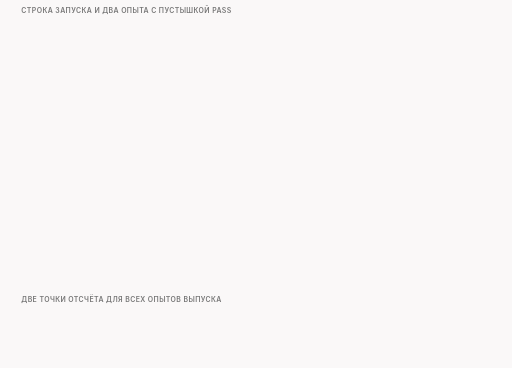
t = 0.00 s
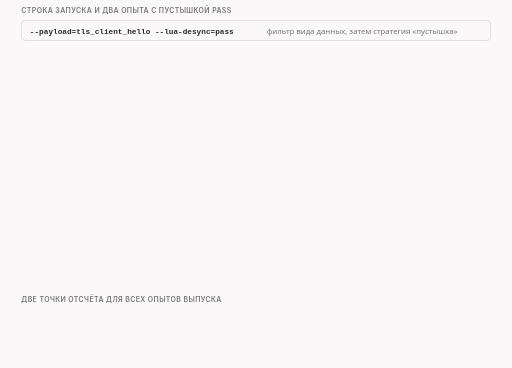
t = 1.50 s
t = 3.38 s: frame unchanged from t = 1.50 s, image omitted
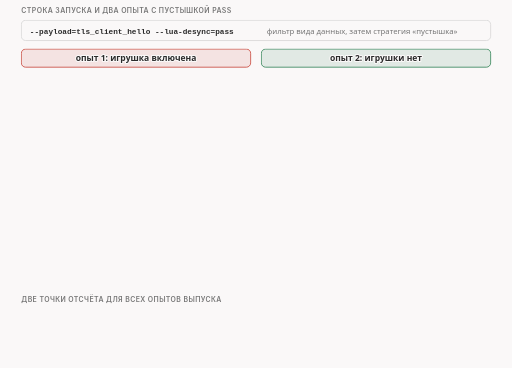
t = 5.13 s
t = 6.38 s: frame unchanged from t = 5.13 s, image omitted
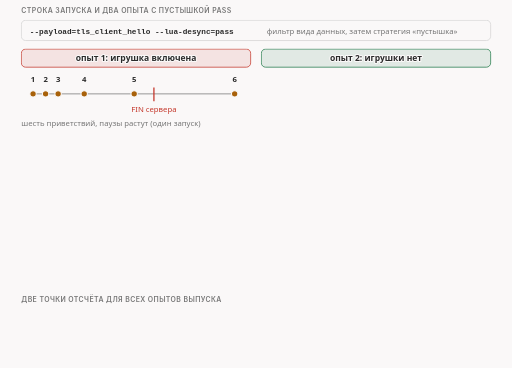
t = 8.13 s

The animated SVG that drew these frames (rendered in a browser with its animation timeline set to each time). Animation: 16 CSS @keyframes rules; frames cover the first 8.12 s, repeats indefinitely.

<svg xmlns="http://www.w3.org/2000/svg" class="video07-s03-two-baselines" viewBox="0 0 960 690" width="960" height="690" role="img" aria-labelledby="video07-s03-two-baselines-t video07-s03-two-baselines-d">
<title id="video07-s03-two-baselines-t">Две точки отсчёта</title>
<desc id="video07-s03-two-baselines-d">Две точки отсчёта с пустышкой pass: при включённой игрушке настоящее приветствие в 250 байт запрещено, клиент шлёт его шесть раз на c0 и r0 и ни разу на r1 и s0, повторов в ядре клиента 5, и сервер получает 0 байт, а без игрушки приветствие проходит одним пакетом со сроками 64, 64, 63, 63, сервер подтверждает 251, отвечает 14 байтами, получает ровно 250 байт и поток чистый.</desc>
<style>
.video07-s03-two-baselines{--fg:var(--dark,#2b2b2b);--fg2:var(--darkgray,#4e4e4e);--mute:var(--gray,#767676);--line:var(--lightgray,#d4d4d4);--acc:var(--secondary,#1f7fb5);--tint:var(--highlight,rgba(178,225,255,.28));--bg:var(--light,#faf8f8);--rej:#c4372b;--rejt:rgba(196,55,43,.10);--ok:#237a4b;--okt:rgba(35,122,75,.11);--amb:#a8610a;--ambt:rgba(168,97,10,.13)}
@media (prefers-color-scheme:dark){.video07-s03-two-baselines{--fg:var(--dark,#ebebec);--fg2:var(--darkgray,#d4d4d4);--mute:var(--gray,#9a9a9a);--line:var(--lightgray,#4a474a);--acc:var(--secondary,#b2e1ff);--tint:var(--highlight,rgba(178,225,255,.14));--bg:var(--light,#161618);--rej:#ff8f80;--rejt:rgba(255,143,128,.14);--ok:#7fd9a1;--okt:rgba(127,217,161,.13);--amb:#f0b866;--ambt:rgba(240,184,102,.14)}}
.video07-s03-two-baselines .bg{fill:var(--bg)}
.video07-s03-two-baselines text{font-family:var(--bodyFont,'Source Sans 3'),system-ui,-apple-system,'Segoe UI',Roboto,sans-serif;font-size:16px;fill:var(--fg2);paint-order:stroke;stroke:var(--bg);stroke-width:4px;stroke-linejoin:round}
.video07-s03-two-baselines .tk{font-weight:600;fill:var(--fg)}
.video07-s03-two-baselines .sm{font-size:14.5px}
.video07-s03-two-baselines .smk{font-size:14.5px;font-weight:600;fill:var(--fg)}
.video07-s03-two-baselines .m{font-family:var(--codeFont,'JetBrains Mono'),ui-monospace,'Cascadia Code',Consolas,monospace;font-size:14.5px}
.video07-s03-two-baselines .mk{font-family:var(--codeFont,'JetBrains Mono'),ui-monospace,'Cascadia Code',Consolas,monospace;font-size:14.5px;font-weight:600;fill:var(--fg)}
.video07-s03-two-baselines .hx{font-family:var(--codeFont,'JetBrains Mono'),ui-monospace,'Cascadia Code',Consolas,monospace;font-size:14px;font-weight:600;fill:var(--fg);stroke:none}
.video07-s03-two-baselines .ix{font-family:var(--codeFont,'JetBrains Mono'),ui-monospace,'Cascadia Code',Consolas,monospace;font-size:13px;fill:var(--mute);stroke:none}
.video07-s03-two-baselines .cd{white-space:pre;font-family:var(--codeFont,'JetBrains Mono'),ui-monospace,'Cascadia Code',Consolas,monospace;font-size:13px;fill:var(--fg2);stroke:none}
.video07-s03-two-baselines .cdh{white-space:pre;font-family:var(--codeFont,'JetBrains Mono'),ui-monospace,'Cascadia Code',Consolas,monospace;font-size:13px;font-weight:600;fill:var(--fg);stroke:none}
.video07-s03-two-baselines .ml{font-family:var(--codeFont,'JetBrains Mono'),ui-monospace,'Cascadia Code',Consolas,monospace;font-size:17px;font-weight:600;fill:var(--fg)}
.video07-s03-two-baselines .mt{font-family:var(--codeFont,'JetBrains Mono'),ui-monospace,'Cascadia Code',Consolas,monospace;font-size:13px}
.video07-s03-two-baselines .big{font-size:26px;font-weight:700;fill:var(--fg)}
.video07-s03-two-baselines .cap{font-family:var(--headerFont,Inter),system-ui,-apple-system,'Segoe UI',Roboto,sans-serif;font-size:13px;font-weight:600;letter-spacing:.06em;text-transform:uppercase;fill:var(--mute)}
.video07-s03-two-baselines .mu{fill:var(--mute)}.video07-s03-two-baselines .fg{fill:var(--fg)}.video07-s03-two-baselines .acc{fill:var(--acc)}.video07-s03-two-baselines .rej{fill:var(--rej)}.video07-s03-two-baselines .ok{fill:var(--ok)}.video07-s03-two-baselines .amb{fill:var(--amb)}
.video07-s03-two-baselines .c{text-anchor:middle}.video07-s03-two-baselines .r{text-anchor:end}.video07-s03-two-baselines .ns{stroke:none}
.video07-s03-two-baselines .bx{fill:var(--bg);stroke:var(--line);stroke-width:1.4}
.video07-s03-two-baselines .bxs{fill:var(--bg);stroke:var(--mute);stroke-width:1.4}
.video07-s03-two-baselines .bxa{fill:var(--tint);stroke:var(--acc);stroke-width:1.4}
.video07-s03-two-baselines .bxr{fill:var(--rejt);stroke:var(--rej);stroke-width:1.4}
.video07-s03-two-baselines .bxo{fill:var(--okt);stroke:var(--ok);stroke-width:1.4}
.video07-s03-two-baselines .bxb{fill:var(--ambt);stroke:var(--amb);stroke-width:1.4}
.video07-s03-two-baselines .pl{fill:var(--bg);stroke:var(--fg);stroke-width:1.6}
.video07-s03-two-baselines .pill{fill:var(--bg);stroke:none}
.video07-s03-two-baselines .bxn{fill:none;stroke:var(--fg);stroke-width:2}
.video07-s03-two-baselines .bxd{fill:none;stroke:var(--mute);stroke-width:1.3;stroke-dasharray:5 4}
.video07-s03-two-baselines .fa{fill:var(--tint);stroke:none}.video07-s03-two-baselines .fr{fill:var(--rejt);stroke:none}.video07-s03-two-baselines .fb{fill:var(--ambt);stroke:none}.video07-s03-two-baselines .fo{fill:var(--okt);stroke:none}
.video07-s03-two-baselines .fs{fill:var(--mute);fill-opacity:.22;stroke:none}
.video07-s03-two-baselines .lm{fill:none;stroke:var(--mute);stroke-width:1.4}
.video07-s03-two-baselines .lmd{fill:none;stroke:var(--mute);stroke-width:1.4;stroke-dasharray:5 4}
.video07-s03-two-baselines .la{fill:none;stroke:var(--acc);stroke-width:2}
.video07-s03-two-baselines .lf{fill:none;stroke:var(--fg2);stroke-width:2}
.video07-s03-two-baselines .lr{fill:none;stroke:var(--rej);stroke-width:2.4}
.video07-s03-two-baselines .lb{fill:none;stroke:var(--amb);stroke-width:2}
.video07-s03-two-baselines .lo{fill:none;stroke:var(--ok);stroke-width:2.4}
.video07-s03-two-baselines .hf{fill:var(--fg2)}.video07-s03-two-baselines .ha{fill:var(--acc)}.video07-s03-two-baselines .hr{fill:var(--rej)}.video07-s03-two-baselines .hm{fill:var(--mute)}.video07-s03-two-baselines .hb{fill:var(--amb)}.video07-s03-two-baselines .ho{fill:var(--ok)}
.video07-s03-two-baselines .dot{fill:var(--acc);stroke:var(--bg);stroke-width:2}
.video07-s03-two-baselines .dotr{fill:var(--rej);stroke:var(--bg);stroke-width:2}
.video07-s03-two-baselines .doto{fill:var(--ok);stroke:var(--bg);stroke-width:2}
.video07-s03-two-baselines .dotb{fill:var(--amb);stroke:var(--bg);stroke-width:2}
.video07-s03-two-baselines .on{fill:var(--amb);stroke:var(--amb);stroke-width:1.4}
.video07-s03-two-baselines .off{fill:var(--bg);stroke:var(--mute);stroke-width:1.4}
.video07-s03-two-baselines .a{animation-duration:46s;animation-timing-function:cubic-bezier(.3,.6,.25,1);animation-iteration-count:infinite;animation-fill-mode:both}
@media (prefers-reduced-motion:reduce){.video07-s03-two-baselines .a{animation:none}.video07-s03-two-baselines .tr{display:none}}
@keyframes video07-s03-two-baselines-k1{0%{opacity:0}2.174%{opacity:0}3.261%{opacity:1}96.522%{opacity:1}99.13%{opacity:0}100%{opacity:0}}.video07-s03-two-baselines .e1{animation-name:video07-s03-two-baselines-k1}@keyframes video07-s03-two-baselines-k2{0%{opacity:0}8.696%{opacity:0}9.783%{opacity:1}96.522%{opacity:1}99.13%{opacity:0}100%{opacity:0}}.video07-s03-two-baselines .e2{animation-name:video07-s03-two-baselines-k2}@keyframes video07-s03-two-baselines-k3{0%{opacity:0}15.217%{opacity:0}16.304%{opacity:1}96.522%{opacity:1}99.13%{opacity:0}100%{opacity:0}}.video07-s03-two-baselines .e3{animation-name:video07-s03-two-baselines-k3}@keyframes video07-s03-two-baselines-k4{0%{opacity:0}21.739%{opacity:0}22.826%{opacity:1}96.522%{opacity:1}99.13%{opacity:0}100%{opacity:0}}.video07-s03-two-baselines .e4{animation-name:video07-s03-two-baselines-k4}@keyframes video07-s03-two-baselines-k5{0%{opacity:0}28.261%{opacity:0}29.348%{opacity:1}96.522%{opacity:1}99.13%{opacity:0}100%{opacity:0}}.video07-s03-two-baselines .e5{animation-name:video07-s03-two-baselines-k5}@keyframes video07-s03-two-baselines-k6{0%{opacity:0}34.783%{opacity:0}35.87%{opacity:1}96.522%{opacity:1}99.13%{opacity:0}100%{opacity:0}}.video07-s03-two-baselines .e6{animation-name:video07-s03-two-baselines-k6}@keyframes video07-s03-two-baselines-k7{0%{opacity:0}41.304%{opacity:0}42.391%{opacity:1}96.522%{opacity:1}99.13%{opacity:0}100%{opacity:0}}.video07-s03-two-baselines .e7{animation-name:video07-s03-two-baselines-k7}@keyframes video07-s03-two-baselines-k8{0%{opacity:0}8.696%{opacity:0}9.783%{opacity:1}96.522%{opacity:1}99.13%{opacity:0}100%{opacity:0}}.video07-s03-two-baselines .e8{animation-name:video07-s03-two-baselines-k8}@keyframes video07-s03-two-baselines-k9{0%{opacity:0}47.826%{opacity:0}48.913%{opacity:1}96.522%{opacity:1}99.13%{opacity:0}100%{opacity:0}}.video07-s03-two-baselines .e9{animation-name:video07-s03-two-baselines-k9}@keyframes video07-s03-two-baselines-k10{0%{opacity:0}52.174%{opacity:0}53.261%{opacity:1}96.522%{opacity:1}99.13%{opacity:0}100%{opacity:0}}.video07-s03-two-baselines .e10{animation-name:video07-s03-two-baselines-k10}@keyframes video07-s03-two-baselines-k11{0%{opacity:0}58.696%{opacity:0}59.783%{opacity:1}96.522%{opacity:1}99.13%{opacity:0}100%{opacity:0}}.video07-s03-two-baselines .e11{animation-name:video07-s03-two-baselines-k11}@keyframes video07-s03-two-baselines-k12{0%{opacity:0}67.391%{opacity:0}68.478%{opacity:1}96.522%{opacity:1}99.13%{opacity:0}100%{opacity:0}}.video07-s03-two-baselines .e12{animation-name:video07-s03-two-baselines-k12}@keyframes video07-s03-two-baselines-k13{0%{opacity:0}63.043%{opacity:0}64.13%{opacity:1}96.522%{opacity:1}99.13%{opacity:0}100%{opacity:0}}.video07-s03-two-baselines .e13{animation-name:video07-s03-two-baselines-k13}@keyframes video07-s03-two-baselines-k14{0%{opacity:0}76.087%{opacity:0}77.174%{opacity:1}96.522%{opacity:1}99.13%{opacity:0}100%{opacity:0}}.video07-s03-two-baselines .e14{animation-name:video07-s03-two-baselines-k14}@keyframes video07-s03-two-baselines-k15{0%{opacity:0}80.435%{opacity:0}81.522%{opacity:1}96.522%{opacity:1}99.13%{opacity:0}100%{opacity:0}}.video07-s03-two-baselines .e15{animation-name:video07-s03-two-baselines-k15}@keyframes video07-s03-two-baselines-k16{0%{opacity:0}86.957%{opacity:0}88.043%{opacity:1}96.522%{opacity:1}99.13%{opacity:0}100%{opacity:0}}.video07-s03-two-baselines .e16{animation-name:video07-s03-two-baselines-k16}</style>
<rect class="bg" x="0" y="0" width="960" height="690"/>
<g><text class="cap" x="40" y="24">строка запуска и два опыта с пустышкой pass</text></g>
<g class="a e1"><rect class="bx" x="40" y="38" width="880" height="38" rx="8"/><text class="mk" x="56" y="63">--payload=tls_client_hello --lua-desync=pass</text><text class="sm mu" x="500" y="63">фильтр вида данных, затем стратегия «пустышка»</text></g>
<g class="a e2"><rect class="bxr" x="40" y="92" width="430" height="34" rx="8"/><text class="tk c" x="255" y="115">опыт 1: игрушка включена</text></g>
<g class="a e3"><path class="lm" d="M62 176L440 176"/><circle class="dotb" cx="62.0" cy="176" r="6"/><text class="sm tk c" x="62.0" y="154">1</text><circle class="dotb" cx="85.5" cy="176" r="6"/><text class="sm tk c" x="85.5" y="154">2</text><circle class="dotb" cx="109.0" cy="176" r="6"/><text class="sm tk c" x="109.0" y="154">3</text><circle class="dotb" cx="157.9" cy="176" r="6"/><text class="sm tk c" x="157.9" y="154">4</text><circle class="dotb" cx="251.6" cy="176" r="6"/><text class="sm tk c" x="251.6" y="154">5</text><circle class="dotb" cx="440.0" cy="176" r="6"/><text class="sm tk c" x="440.0" y="154">6</text><path class="lr" d="M288.6 164L288.6 190"/><text class="sm rej c" x="288.6" y="210">FIN сервера</text><text class="sm mu" x="40" y="236">шесть приветствий, паузы растут (один запуск)</text></g>
<g class="a e4"><rect class="bx" x="40" y="250" width="430" height="56" rx="6"/><text class="sm" x="56" y="274">c0 и r0: шесть приветствий</text><text class="sm" x="56" y="296">r1 и s0: ни одного, пакет выброшен на входе</text></g>
<g class="a e5"><rect class="bx" x="40" y="316" width="430" height="92" rx="6"/><text class="cd" x="52" y="340">carries the blocked name: connection</text><text class="cd" x="52" y="358">BLOCKED, dropping this packet and later data</text><text class="cd" x="52" y="382">+ 5 строк: TOY blocked connection: dropping data</text></g>
<g class="a e6"><rect class="bxb" x="40" y="418" width="430" height="30" rx="6"/><text class="sm" x="52" y="439">ядро клиента: RetransSegs 0 → 5</text></g>
<g class="a e7"><rect class="bxr" x="40" y="458" width="205" height="74" rx="8"/><text class="sm c" x="142" y="486">сервер</text><text class="big c" x="142" y="516">0 байт</text><rect class="bxr" x="265" y="458" width="205" height="74" rx="8"/><text class="sm c" x="367" y="486">клиент</text><text class="sm tk c" x="367" y="508">соединение закрыто,</text><text class="sm tk c" x="367" y="526">ответа нет</text></g>
<g class="a e8"><rect class="bxo" x="490" y="92" width="430" height="34" rx="8"/><text class="tk c" x="705" y="115">опыт 2: игрушки нет</text></g>
<g class="a e9"><rect class="bx" x="490" y="146" width="103" height="56" rx="6"/><text class="sm tk c" x="541" y="168">c0</text><text class="sm c" x="541" y="192">срок 64</text><rect class="bx" x="599" y="146" width="103" height="56" rx="6"/><text class="sm tk c" x="650" y="168">r0</text><text class="sm c" x="650" y="192">срок 64</text><rect class="bx" x="708" y="146" width="103" height="56" rx="6"/><text class="sm tk c" x="759" y="168">r1</text><text class="sm c" x="759" y="192">срок 63</text><rect class="bx" x="817" y="146" width="103" height="56" rx="6"/><text class="sm tk c" x="868" y="168">s0</text><text class="sm c" x="868" y="192">срок 63</text></g>
<g class="a e10"><text class="sm mu" x="490" y="236">одно приветствие в 250 байт доходит до сервера</text></g>
<g class="a e11"><rect class="bx" x="490" y="250" width="430" height="32" rx="6"/><text class="sm" x="504" y="271">сервер: подтверждение, жду 251-й байт</text><rect class="bx" x="490" y="290" width="430" height="32" rx="6"/><text class="sm" x="504" y="311">сервер: ответ в 14 байт, подтверждение 251</text><rect class="bx" x="490" y="330" width="430" height="32" rx="6"/><text class="sm" x="504" y="351">сервер: подтверждение 252 вместе с FIN</text></g>
<g class="a e12"><rect class="bxo" x="490" y="458" width="205" height="74" rx="8"/><text class="sm c" x="592" y="486">сервер</text><text class="big c" x="592" y="516">250 байт</text><rect class="bxo" x="715" y="458" width="205" height="74" rx="8"/><text class="sm c" x="817" y="486">клиент</text><text class="sm tk c" x="817" y="516">ответ получен</text></g>
<g class="a e13"><text class="sm" x="490" y="396">имя в приветствии: www.example.com</text></g>
<g><text class="cap" x="40" y="566">две точки отсчёта для всех опытов выпуска</text></g>
<g class="a e14"><rect class="bxr" x="40" y="582" width="430" height="40" rx="8"/><text class="smk c" x="255" y="608">игрушка без подделки: ЗАПРЕТ, сервер 0 байт</text></g>
<g class="a e15"><rect class="bxo" x="490" y="582" width="430" height="40" rx="8"/><text class="smk c" x="705" y="608">без игрушки: сервер 250 байт, чисто</text></g>
<g class="a e16"><text class="sm" x="40" y="650">«чисто»: сервер получил ровно настоящие байты клиента; «испорчен»: получил что-то другое</text><text class="sm mu" x="40" y="674">подделка должна пройти обе проверки сразу: игрушка не запрещает соединение, и поток остаётся чистым</text></g>
</svg>
